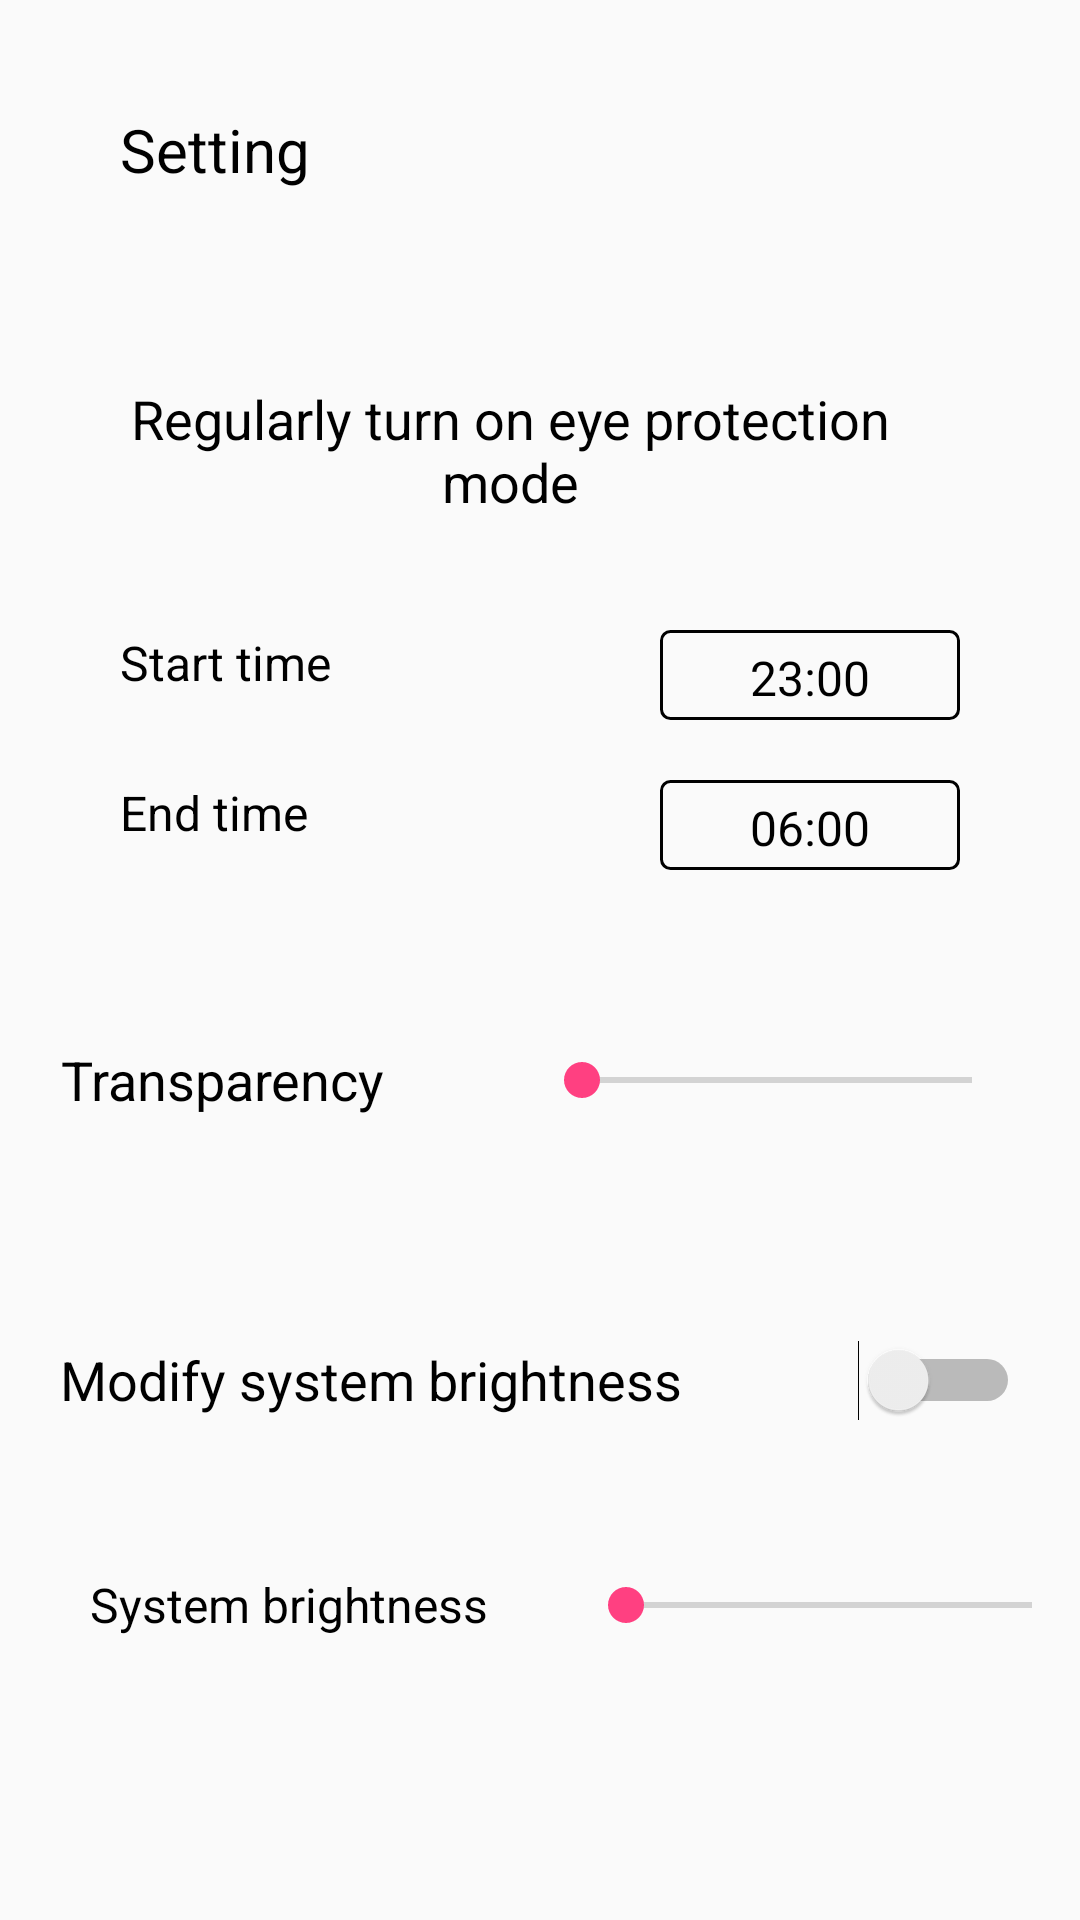

Here is an Android app screen rendered from its layout file. Give the layout XML and the strings, colors and styles it references.
<!-- AndroidManifest.xml: application theme AppTheme -->
<!-- res/layout/activity_setting.xml -->
<?xml version="1.0" encoding="utf-8"?>
<LinearLayout xmlns:android="http://schemas.android.com/apk/res/android"
    android:orientation="vertical"
    android:layout_width="match_parent"
    android:layout_height="match_parent">

    
    <LinearLayout
        android:id="@+id/setting_title"
        android:layout_width="match_parent"
        android:layout_height="100dp"
        android:orientation="horizontal"
        android:padding="20dp">

        <ImageButton
            android:id="@+id/back"
            android:layout_width="wrap_content"
            android:layout_height="match_parent"
            android:background="@color/none"
            android:src="@drawable/ic_back" />

        <TextView
            android:layout_width="match_parent"
            android:layout_height="match_parent"
            android:layout_marginLeft="20dp"
            android:gravity="center_vertical"
            android:text="@string/setting"
            android:textColor="#000"
            android:textSize="20sp" />

    </LinearLayout>

    
    <ScrollView
        android:layout_width="match_parent"
        android:layout_height="match_parent">

        <LinearLayout
            android:layout_width="match_parent"
            android:layout_height="wrap_content"
            android:orientation="vertical">

            
            <LinearLayout
                android:layout_width="match_parent"
                android:layout_height="100dp"
                android:orientation="horizontal"
                android:padding="20dp">

                <TextView
                    android:layout_width="wrap_content"
                    android:layout_height="match_parent"
                    android:gravity="center"
                    android:layout_marginRight="20dp"
                    android:text="@string/switch_open_ontine"
                    android:textColor="#000"
                    android:textSize="18sp" />

                <Switch
                    android:id="@+id/switch_open_ontime"
                    android:layout_width="match_parent"
                    android:layout_height="match_parent"/>


            </LinearLayout>

            
            <LinearLayout
                android:id="@+id/eye_protect_ontime"
                android:layout_width="match_parent"
                android:layout_height="wrap_content"
                android:layout_marginStart="30dp"
                android:layout_marginBottom="10dp"
                android:orientation="vertical"
                android:layout_marginLeft="30dp">

                <LinearLayout
                    android:layout_width="match_parent"
                    android:layout_height="50dp"
                    android:padding="10dp"
                    android:orientation="horizontal">

                    <TextView
                        android:layout_width="0dp"
                        android:layout_height="match_parent"
                        android:layout_weight="1"
                        android:text="@string/start_time"
                        android:textSize="16sp"
                        android:textColor="#000"/>

                    <TextView
                        android:id="@+id/start_time"
                        android:layout_width="100dp"
                        android:layout_height="match_parent"
                        android:textSize="16sp"
                        android:text="23:00"
                        android:gravity="center"
                        android:layout_marginStart="30dp"
                        android:textColor="#000"
                        android:background="@drawable/timeview_border"
                        android:layout_marginLeft="30dp" />

                    <ImageButton
                        android:id="@+id/select_start_time"
                        android:layout_marginLeft="30dp"
                        android:layout_width="wrap_content"
                        android:layout_height="match_parent"
                        android:src="@drawable/ic_time"
                        android:background="@color/none"/>

                </LinearLayout>

                <LinearLayout
                    android:layout_width="match_parent"
                    android:layout_height="50dp"
                    android:padding="10dp"
                    android:orientation="horizontal">

                    <TextView
                        android:layout_width="wrap_content"
                        android:layout_height="match_parent"
                        android:layout_weight="1"
                        android:text="@string/end_time"
                        android:textSize="16sp"
                        android:textColor="#000"/>

                    <TextView
                        android:id="@+id/end_time"
                        android:layout_width="100dp"
                        android:layout_height="match_parent"
                        android:textSize="16sp"
                        android:gravity="center"
                        android:layout_marginStart="30dp"
                        android:textColor="#000"
                        android:text="06:00"
                        android:background="@drawable/timeview_border"
                        android:layout_marginLeft="30dp" />

                    <ImageButton
                        android:id="@+id/select_end_time"
                        android:layout_marginLeft="30dp"
                        android:layout_width="wrap_content"
                        android:layout_height="match_parent"
                        android:src="@drawable/ic_time"
                        android:background="@color/none"/>

                </LinearLayout>

            </LinearLayout>

            
            <LinearLayout
                android:layout_width="match_parent"
                android:layout_height="100dp"
                android:orientation="horizontal"
                android:padding="20dp">

                <TextView
                    android:layout_width="wrap_content"
                    android:layout_height="match_parent"
                    android:gravity="center"
                    android:layout_marginRight="20dp"
                    android:text="@string/dim"
                    android:textColor="#000"
                    android:textSize="18sp" />

                <SeekBar
                    android:id="@+id/select_dim"
                    android:layout_width="match_parent"
                    android:layout_height="match_parent"
                    android:layout_marginStart="30dp"
                    android:max="128"
                    android:min="0"
                    android:layout_marginLeft="30dp" />

            </LinearLayout>

            
            <LinearLayout
                android:layout_width="match_parent"
                android:layout_height="100dp"
                android:orientation="horizontal"
                android:padding="20dp">

                <TextView
                    android:layout_width="wrap_content"
                    android:layout_height="match_parent"
                    android:gravity="center"
                    android:layout_marginRight="20dp"
                    android:text="@string/switch_modify_brightness"
                    android:textColor="#000"
                    android:textSize="18sp" />

                <Switch
                    android:id="@+id/switch_modify_brightness"
                    android:layout_width="match_parent"
                    android:layout_height="match_parent"/>

            </LinearLayout>

            
            <LinearLayout
                android:id="@+id/brightness_setting"
                android:layout_width="match_parent"
                android:layout_height="50dp"
                android:layout_marginStart="30dp"
                android:layout_marginBottom="10dp"
                android:layout_marginLeft="30dp">

                <TextView
                    android:layout_width="wrap_content"
                    android:layout_height="match_parent"
                    android:text="@string/brightness"
                    android:gravity="center"
                    android:textColor="#000"
                    android:textSize="16sp"/>

                <SeekBar
                    android:id="@+id/select_brightness"
                    android:layout_width="match_parent"
                    android:layout_height="match_parent"
                    android:layout_marginStart="30dp"
                    android:max="255"
                    android:min="0"
                    android:layout_marginLeft="30dp" />

            </LinearLayout>

        </LinearLayout>

    </ScrollView>

    
    <TextView
        android:id="@+id/setting_foot"
        android:layout_width="match_parent"
        android:layout_height="wrap_content"
        android:layout_marginTop="20dp"
        android:layout_marginBottom="20dp"
        android:gravity="center"
        android:text="@string/copyright"
        android:textColor="#000"
       />

</LinearLayout>
<!-- resources referenced by this layout -->
<resources>
  <color name="none">#00000000</color>
  <!-- drawable timeview_border (drawable) -->
  <?xml version="1.0" encoding="utf-8"?>
  <shape xmlns:android="http://schemas.android.com/apk/res/android">
  
      
      <stroke
          android:width="1dp"
          android:color="#000" />
      
      <corners android:radius="3dp" />
      
      <padding
          android:bottom="5dp"
          android:left="5dp"
          android:right="5dp"
          android:top="5dp" />
      
  </shape>
  <string name="brightness">System brightness</string>
  <string name="copyright">© lhmachine. All rights reserved.</string>
  <string name="dim">Transparency</string>
  <string name="end_time">End time</string>
  <string name="setting">Setting</string>
  <string name="start_time">Start time</string>
  <string name="switch_modify_brightness">Modify system brightness</string>
  <string name="switch_open_ontine">Regularly turn on eye protection mode</string>
  <style name="AppTheme" parent="Theme.AppCompat.Light.NoActionBar">
          
          <item name="colorPrimary">@color/colorPrimary</item>
          <item name="colorPrimaryDark">@color/colorPrimaryDark</item>
          <item name="colorAccent">@color/colorAccent</item>
          <item name="android:textColor">@color/gray_deep</item>
      </style>
  <color name="colorPrimary">#3F51B5</color>
  <color name="colorPrimaryDark">#303F9F</color>
  <color name="colorAccent">#FF4081</color>
  <color name="gray_deep">#bb000000</color>
</resources>
